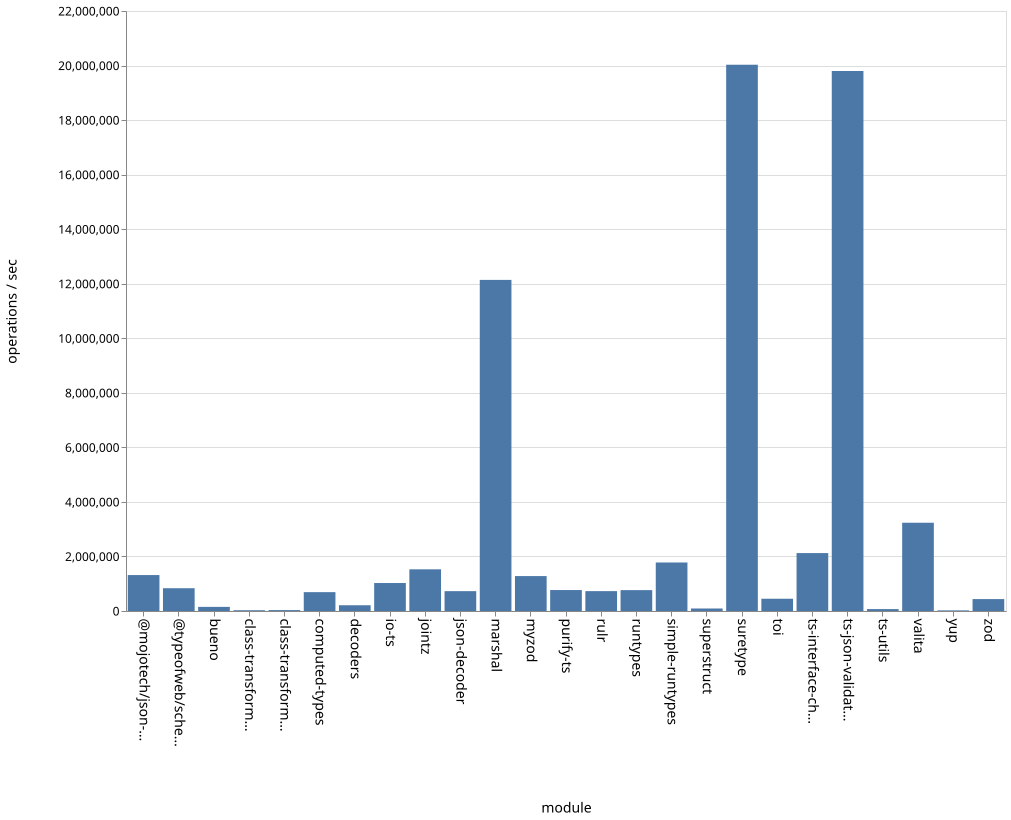

The file beside this chart, header and first rows:
name, ops
bueno, 150788
class-transformer-validator-async, 28389
class-transformer-validator-sync, 33687
computed-types, 691282
decoders, 210955
io-ts, 1026059
jointz, 1528431
json-decoder, 727548
marshal, 12140549
@mojotech/json-type-validation, 1317680
myzod, 1280507
purify-ts, 768157
rulr, 728536
runtypes, 765298
simple-runtypes, 1778991
superstruct, 92116
suretype, 20030033
toi, 449454
ts-interface-checker, 2123751
ts-json-validator, 19799937
ts-utils, 69998
@typeofweb/schema, 835399
valita, 3236399
yup, 22658
zod, 437171
